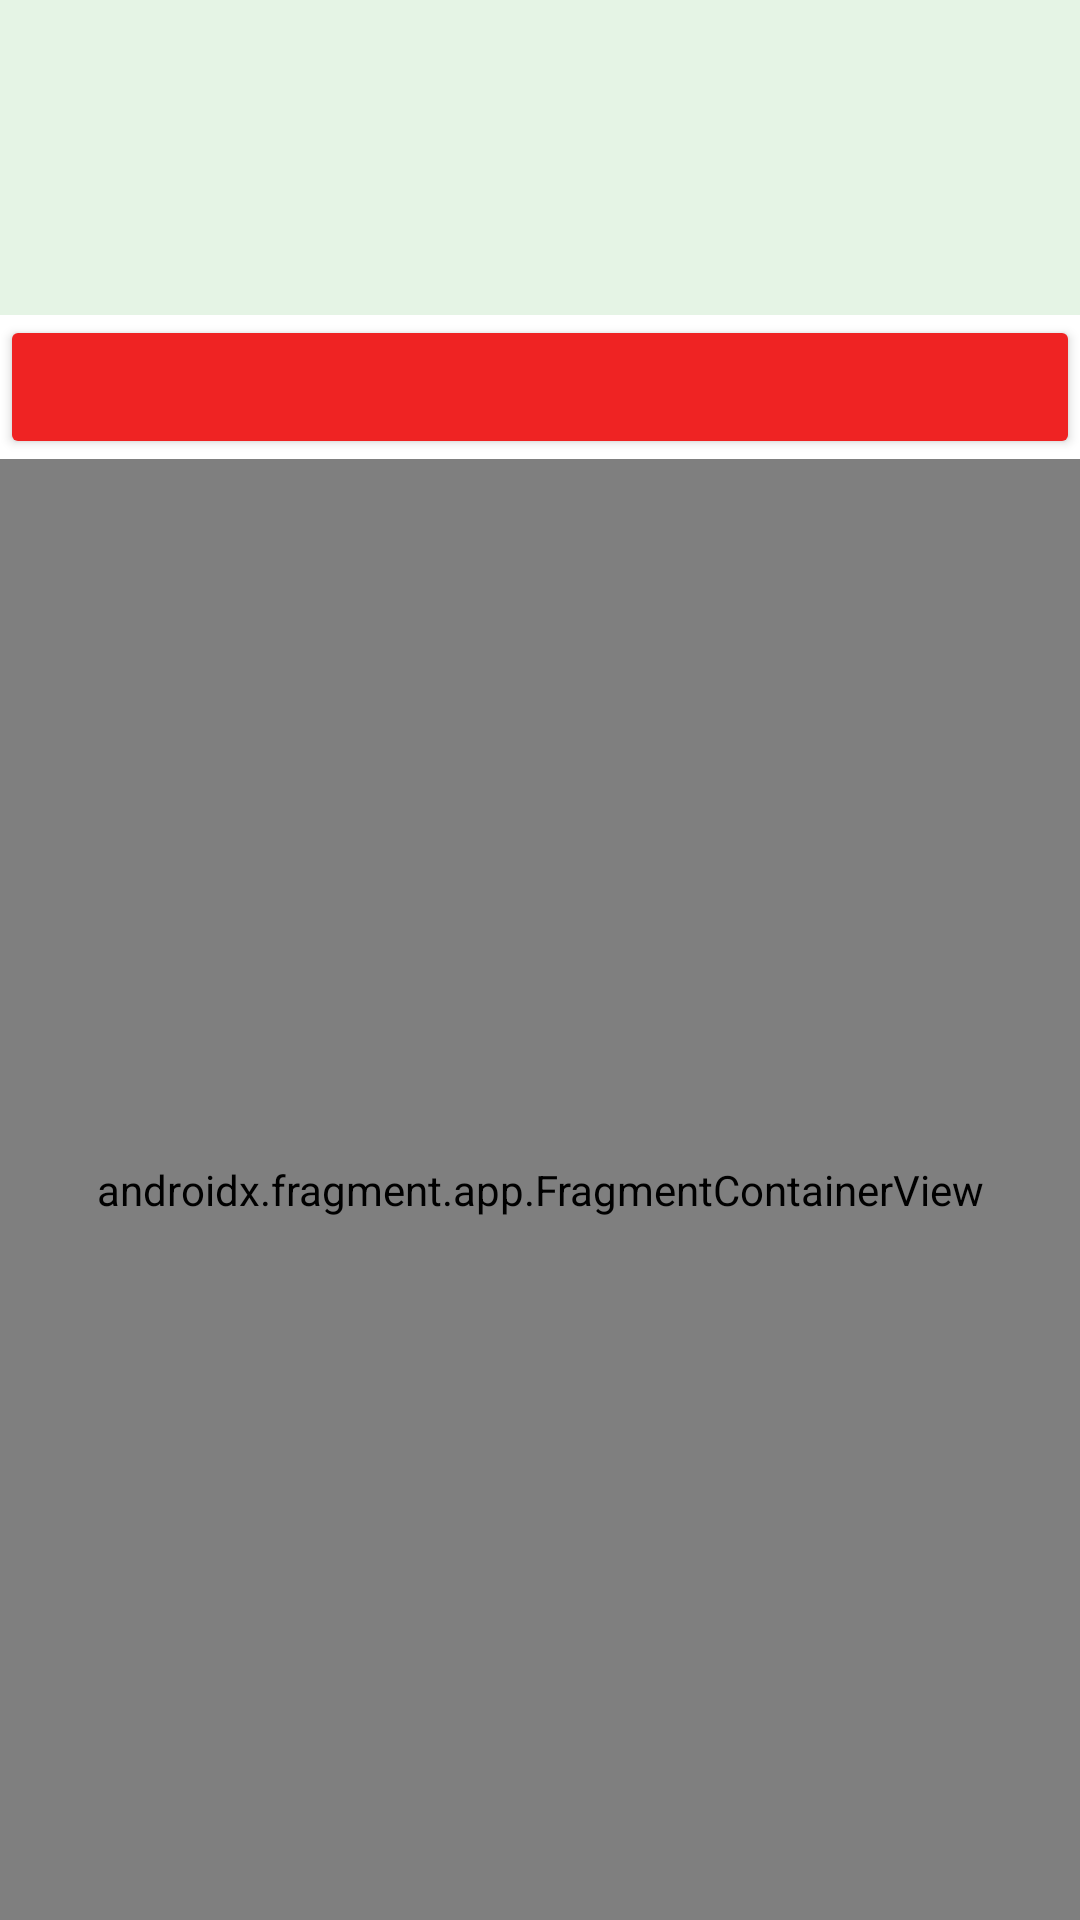

Write the Android layout XML for this screen, with the resource values it uses.
<!-- AndroidManifest.xml: application theme Theme.AutoveloxApp -->
<!-- res/layout/activity_map.xml -->
<?xml version="1.0" encoding="utf-8"?>
<androidx.constraintlayout.widget.ConstraintLayout xmlns:android="http://schemas.android.com/apk/res/android"
    xmlns:app="http://schemas.android.com/apk/res-auto"
    xmlns:tools="http://schemas.android.com/tools"
    android:layout_width="match_parent"
    android:layout_height="match_parent">


    <LinearLayout
        android:id="@+id/linearLayout"
        android:layout_width="0dp"
        android:layout_height="wrap_content"
        android:orientation="vertical"
        app:layout_constraintEnd_toEndOf="parent"
        app:layout_constraintStart_toStartOf="parent"
        app:layout_constraintTop_toTopOf="parent">

        <TextView
            android:id="@+id/textView_map1"
            android:layout_width="match_parent"
            android:layout_height="wrap_content"
            android:background="#E5F4E5"
            android:textColor="#000000"
            android:textSize="26sp"
            tools:text="textView_map1" />

        <TextView
            android:id="@+id/textView_map2"
            android:layout_width="match_parent"
            android:layout_height="wrap_content"
            android:background="#E5F4E5"
            android:textColor="#000000"
            android:textSize="26sp"
            tools:text="textView_map2" />

        <TextView
            android:id="@+id/textView_map3"
            android:layout_width="match_parent"
            android:layout_height="wrap_content"
            android:background="#E5F4E5"
            android:textColor="#000000"
            android:textSize="26sp"
            tools:text="textView_map3" />

        <Button
            android:id="@+id/button_activity_map"
            android:layout_width="match_parent"
            android:layout_height="wrap_content"
            android:backgroundTint="#EF2323"
            app:icon="@drawable/ic_baseline_details"
            tools:text="Text"
            tools:visibility="visible" />
    </LinearLayout>

    <androidx.fragment.app.FragmentContainerView
        android:id="@+id/mapFragment"
        android:name="com.google.android.gms.maps.SupportMapFragment"
        android:layout_width="0dp"
        android:layout_height="0dp"
        app:layout_constraintBottom_toBottomOf="parent"
        app:layout_constraintEnd_toEndOf="parent"
        app:layout_constraintStart_toStartOf="parent"
        app:layout_constraintTop_toBottomOf="@+id/linearLayout" />

</androidx.constraintlayout.widget.ConstraintLayout>
<!-- resources referenced by this layout -->
<resources>
  <!-- drawable ic_baseline_details (drawable) -->
  <vector android:height="24dp" android:tint="#000000"
      android:viewportHeight="24" android:viewportWidth="24"
      android:width="24dp" xmlns:android="http://schemas.android.com/apk/res/android">
      <path android:fillColor="@android:color/white" android:pathData="M2,17h2v0.5L3,17.5v1h1v0.5L2,19v1h3v-4L2,16v1zM3,8h1L4,4L2,4v1h1v3zM2,11h1.8L2,13.1v0.9h3v-1L3.2,13L5,10.9L5,10L2,10v1zM7,5v2h14L21,5L7,5zM7,19h14v-2L7,17v2zM7,13h14v-2L7,11v2z"/>
  </vector>
  <style name="Theme.AutoveloxApp" parent="Theme.MaterialComponents.DayNight.DarkActionBar">
          
          <item name="colorPrimary">@color/purple_500</item>
          <item name="colorPrimaryVariant">@color/purple_700</item>
          <item name="colorOnPrimary">@color/white</item>
          
          <item name="colorSecondary">@color/teal_200</item>
          <item name="colorSecondaryVariant">@color/teal_700</item>
          <item name="colorOnSecondary">@color/black</item>
          
          <item name="android:statusBarColor">?attr/colorPrimaryVariant</item>
          
      </style>
  <color name="purple_500">#21ECA5</color>
  <color name="purple_700">#78CC94</color>
  <color name="white">#FFFFFFFF</color>
  <color name="teal_200">#FF03DAC5</color>
  <color name="teal_700">#FF018786</color>
  <color name="black">#FF000000</color>
</resources>
